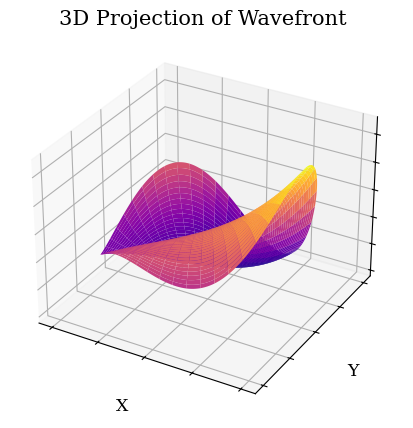

Python code for this plot: (Note: this script raises an exception after producing the figure.)
import numpy as np
import matplotlib.pyplot as plt
from mpl_toolkits.mplot3d import Axes3D
from scipy.special import factorial
import matplotlib as mp

# CONFIG
plt.style.use("default")
plt.rc('font', family='serif')
plt.rc('xtick', labelsize='small')
plt.rc('ytick', labelsize='small')
mp.rcParams["font.size"] = "12.5"

# Function to calculate Zernike radial polynomial
def zernike_radial(m, n, rho):
    if (n - m) % 2 != 0:
        return np.zeros_like(rho)
    
    radial = np.zeros_like(rho)
    for k in range((n - m) // 2 + 1):
        radial += rho**(n - 2 * k) * ((-1)**k * factorial(n - k) /
                                     (factorial(k) * factorial((n + m) // 2 - k) * factorial((n - m) // 2 - k)))
    return radial

# Function to calculate Zernike polynomial (both radial and angular parts)
def zernike(m, n, rho, theta):
    if m >= 0:
        return zernike_radial(m, n, rho) * np.cos(m * theta)
    else:
        return zernike_radial(-m, n, rho) * np.sin(-m * theta)

# Zernike indices (m, n) for the first 10 polynomials
zernike_indices = [
    (0, 0),  # Z0: Piston
    (1, 1),  # Z1: Tilt X
    (-1, 1), # Z2: Tilt Y
    (0, 2),  # Z3: Defocus
    (-2, 2), # Z4: Astigmatism 45 degrees
    (2, 2),  # Z5: Astigmatism 0 degrees
    (1, 3),  # Z6: Coma X
    (-1, 3), # Z7: Coma Y
    (3, 3),  # Z8: Primary Spherical Aberration
    (-3, 3), # Z9: Secondary Astigmatism 45 degrees
]

titles = [r"$Z _ {0} ^{0}$", 
          r"$Z _ {1} ^{1}$",
          r"$Z _ {1} ^{-1}$", 
          r"$Z _ {2} ^{0}$",
          r"$Z _ {2} ^{-2}$",
          r"$Z _ {2} ^{2}$",
          r"$Z _ {3} ^{1}$",
          r"$Z _ {3} ^{-1}$",
          r"$Z _ {3} ^{3}$",
          r"$Z _ {3} ^{-3}$"]

# Generate polar grid
num_points = 300
rho = np.linspace(0, 1, num_points)
theta = np.linspace(0, 2 * np.pi, num_points)
rho, theta = np.meshgrid(rho, theta)

# Convert polar coordinates to Cartesian for plotting
x = rho * np.cos(theta)
y = rho * np.sin(theta)

# Set wavelength (in nanometers)
wavelength = 500  # Example wavelength in nm

# Desired RMS wavefront error (WFE)
rms_wavefront_error = wavelength / 10  # Example RMS error

# Coefficients for the first 10 Zernike polynomials (scaled to simulate desired RMS WFE)
# These coefficients are chosen to ensure the RMS WFE is λ/10
coefficients = np.array([
    0.00,  # Adjusted for illustrative purposes
    0.03,
    -0.03,
    0.01,
    -0.01,
    0.02,
    -0.01,
    0.02,
    0.02,
    0.01
])

# Compute the wavefront as a sum of the first 10 Zernike polynomials
wavefront = np.zeros_like(rho)
for i, (m, n) in enumerate(zernike_indices):
    wavefront += coefficients[i] * zernike(m, n, rho, theta)

# Normalize wavefront data to WFE/λ
wavefront_normalized = wavefront #/ rms_wavefront_error

# Create figure and subplots
fig = plt.figure(figsize=(15, 5))

# 3D plot with modified background color
ax1 = fig.add_subplot(121, projection='3d')
ax1.plot_surface(x, y, wavefront_normalized, cmap='plasma', edgecolor='none')
ax1.set_title('3D Projection of Wavefront')
ax1.set_xlabel('X')
ax1.set_ylabel('Y')

ax1.set_xticklabels([])
ax1.set_yticklabels([])
ax1.set_zticklabels([])

# Set 3D plot background color
ax1.w_xaxis.pane.fill = True
ax1.w_xaxis.pane.set_facecolor('ghostwhite')
ax1.w_yaxis.pane.fill = True
ax1.w_yaxis.pane.set_facecolor('ghostwhite')
ax1.w_zaxis.pane.fill = True
ax1.w_zaxis.pane.set_facecolor('ghostwhite')

# Polar plot with only angular labels
ax2 = fig.add_subplot(122, projection='polar')
c = ax2.pcolormesh(theta, rho, wavefront_normalized, shading='auto', cmap='plasma')
ax2.set_title('Polar cut of WFE')

# Remove radial labels but keep angular labels
ax2.set_yticklabels([])  # Remove radial tick labels
ax2.set_yticks([])       # Remove radial ticks
ax2.set_xticks(np.linspace(0, 2 * np.pi, 12, endpoint=False))  # Add angular ticks for better visibility
# Add colorbar for reference
cbar = fig.colorbar(c, ax=ax2,  fraction=0.046, pad=0.04,label='WFE [Arb. units]')

plt.tight_layout()
#plt.show()
plt.savefig("Wavefront_reconstruction.pdf", bbox_inches = "tight")
#plt.show()
fig, axs = plt.subplots(2, 5, figsize=(10.5, 5), subplot_kw={'projection': '3d'})
axes = axs.flatten()

row = 0
col = 0


cmaps = ["magma", "hot", "hot", "viridis", "viridis","plasma","plasma","plasma","plasma","plasma" ]

for i in range(10):
    (m, n) = zernike_indices[i]

    zz = coefficients[i] * zernike(m, n, rho, theta)
    axes[i].set_title(titles[i])
    axes[i].plot_surface(x, y, zz, cmap="plasma", edgecolor='none')
    axes[i].set_axis_off()

plt.tight_layout()
plt.show()
plt.savefig("zernikes.pdf", bbox_inches = "tight")